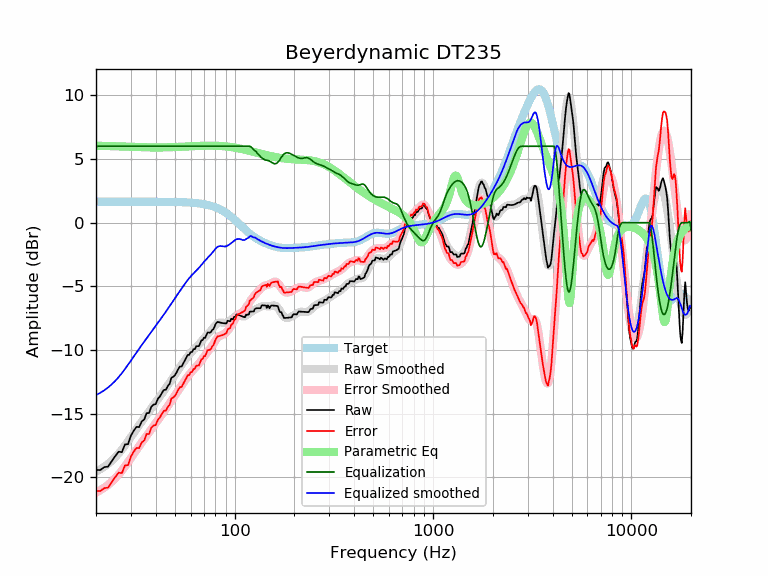

Source data for this figure (header and first rows):
frequency, raw, error, smoothed, error_smoothed, equalization, parametric_eq, equalized_raw, equalized_smoothed, target
20, -19.42, -21.06, -19.54, -21.18, 6.00, 6.04, -13.42, -13.54, 1.65
21, -19.42, -21.07, -19.36, -21.01, 6.00, 6.04, -13.42, -13.36, 1.65
22, -19.20, -20.84, -19.16, -20.81, 6.00, 6.03, -13.20, -13.16, 1.65
23, -19.15, -20.80, -18.94, -20.59, 6.00, 6.02, -13.15, -12.94, 1.65
24, -18.73, -20.38, -18.70, -20.34, 6.00, 6.01, -12.73, -12.70, 1.65
25, -18.33, -19.98, -18.42, -20.07, 6.00, 6.00, -12.33, -12.42, 1.65
26, -17.98, -19.63, -18.13, -19.78, 6.00, 5.99, -11.98, -12.13, 1.65
27, -18.02, -19.66, -17.82, -19.46, 6.00, 5.98, -12.02, -11.82, 1.65
28, -17.41, -19.06, -17.49, -19.14, 6.00, 5.97, -11.41, -11.49, 1.65
29, -17.39, -19.04, -17.16, -18.81, 6.00, 5.96, -11.39, -11.16, 1.65
30, -16.71, -18.36, -16.83, -18.48, 6.00, 5.95, -10.71, -10.83, 1.65
31, -16.33, -17.98, -16.51, -18.15, 6.00, 5.94, -10.33, -10.51, 1.65
32, -16.03, -17.68, -16.19, -17.84, 6.00, 5.93, -10.03, -10.19, 1.65
33, -16.05, -17.70, -15.90, -17.54, 6.00, 5.93, -10.05, -9.90, 1.65
34, -15.60, -17.25, -15.61, -17.26, 6.00, 5.92, -9.60, -9.61, 1.65
35, -15.45, -17.10, -15.34, -16.98, 6.00, 5.92, -9.45, -9.34, 1.65
36, -14.95, -16.59, -15.08, -16.72, 6.00, 5.91, -8.95, -9.08, 1.65
37, -14.95, -16.59, -14.82, -16.47, 6.00, 5.91, -8.95, -8.82, 1.64
38, -14.45, -16.10, -14.57, -16.22, 6.00, 5.91, -8.45, -8.57, 1.64
39, -14.28, -15.92, -14.33, -15.98, 6.00, 5.91, -8.28, -8.33, 1.64
40, -14.25, -15.89, -14.10, -15.74, 6.00, 5.91, -8.25, -8.10, 1.64
41, -13.83, -15.47, -13.87, -15.51, 6.00, 5.91, -7.83, -7.87, 1.64
42, -13.65, -15.29, -13.65, -15.29, 6.00, 5.91, -7.65, -7.65, 1.64
43, -13.36, -15.00, -13.43, -15.07, 6.00, 5.91, -7.36, -7.43, 1.64
44, -13.13, -14.77, -13.21, -14.85, 6.00, 5.91, -7.13, -7.21, 1.64
45, -13.12, -14.76, -12.99, -14.63, 6.00, 5.92, -7.12, -6.99, 1.64
46, -12.83, -14.46, -12.77, -14.41, 6.00, 5.92, -6.83, -6.77, 1.64
47, -12.66, -14.30, -12.56, -14.19, 6.00, 5.92, -6.66, -6.56, 1.63
48, -12.16, -13.79, -12.34, -13.97, 6.00, 5.93, -6.16, -6.34, 1.63
49, -12.11, -13.73, -12.13, -13.76, 6.00, 5.93, -6.11, -6.13, 1.63
50, -11.97, -13.60, -11.93, -13.56, 6.00, 5.94, -5.97, -5.93, 1.63
51, -11.74, -13.37, -11.73, -13.35, 6.00, 5.94, -5.74, -5.73, 1.62
52, -11.48, -13.10, -11.54, -13.16, 6.00, 5.95, -5.48, -5.54, 1.62
53, -11.29, -12.91, -11.35, -12.97, 6.00, 5.96, -5.29, -5.35, 1.62
54, -11.29, -12.90, -11.17, -12.78, 6.00, 5.96, -5.29, -5.17, 1.61
55, -11.07, -12.67, -10.99, -12.60, 6.00, 5.97, -5.07, -4.99, 1.61
56, -10.84, -12.44, -10.82, -12.42, 6.00, 5.97, -4.84, -4.82, 1.60
57, -10.61, -12.21, -10.65, -12.25, 6.00, 5.98, -4.61, -4.65, 1.60
58, -10.38, -11.97, -10.50, -12.09, 6.00, 5.99, -4.38, -4.50, 1.59
59, -10.38, -11.97, -10.35, -11.93, 6.00, 5.99, -4.38, -4.35, 1.58
60, -10.16, -11.74, -10.22, -11.79, 6.00, 6.00, -4.16, -4.22, 1.58
61, -10.16, -11.72, -10.10, -11.66, 6.00, 6.00, -4.16, -4.10, 1.57
62, -9.93, -11.49, -9.98, -11.54, 6.00, 6.01, -3.93, -3.98, 1.56
63, -9.93, -11.48, -9.88, -11.43, 6.00, 6.02, -3.93, -3.88, 1.55
64, -9.70, -11.23, -9.77, -11.31, 6.00, 6.02, -3.70, -3.77, 1.54
65, -9.69, -11.22, -9.67, -11.19, 6.00, 6.03, -3.69, -3.67, 1.53
66, -9.69, -11.21, -9.55, -11.07, 6.00, 6.03, -3.69, -3.55, 1.51
67, -9.46, -10.96, -9.44, -10.94, 6.00, 6.03, -3.46, -3.44, 1.50
68, -9.24, -10.72, -9.32, -10.80, 6.00, 6.04, -3.24, -3.32, 1.49
69, -9.22, -10.69, -9.19, -10.67, 6.00, 6.04, -3.22, -3.19, 1.47
70, -9.03, -10.48, -9.08, -10.53, 6.00, 6.04, -3.03, -3.08, 1.45
71, -9.04, -10.48, -8.97, -10.40, 6.00, 6.04, -3.04, -2.97, 1.44
72, -8.82, -10.24, -8.86, -10.28, 6.00, 6.05, -2.82, -2.86, 1.42
73, -8.62, -10.01, -8.76, -10.16, 6.00, 6.05, -2.62, -2.76, 1.40
74, -8.63, -10.00, -8.67, -10.04, 6.00, 6.05, -2.63, -2.67, 1.37
75, -8.64, -9.99, -8.58, -9.93, 6.00, 6.05, -2.64, -2.58, 1.35
76, -8.58, -9.91, -8.48, -9.80, 6.00, 6.05, -2.58, -2.48, 1.32
77, -8.42, -9.72, -8.37, -9.67, 6.00, 6.05, -2.42, -2.37, 1.30
78, -8.36, -9.63, -8.26, -9.53, 6.00, 6.05, -2.36, -2.26, 1.27
79, -8.20, -9.44, -8.15, -9.39, 6.00, 6.04, -2.20, -2.15, 1.24
... 553 more rows
